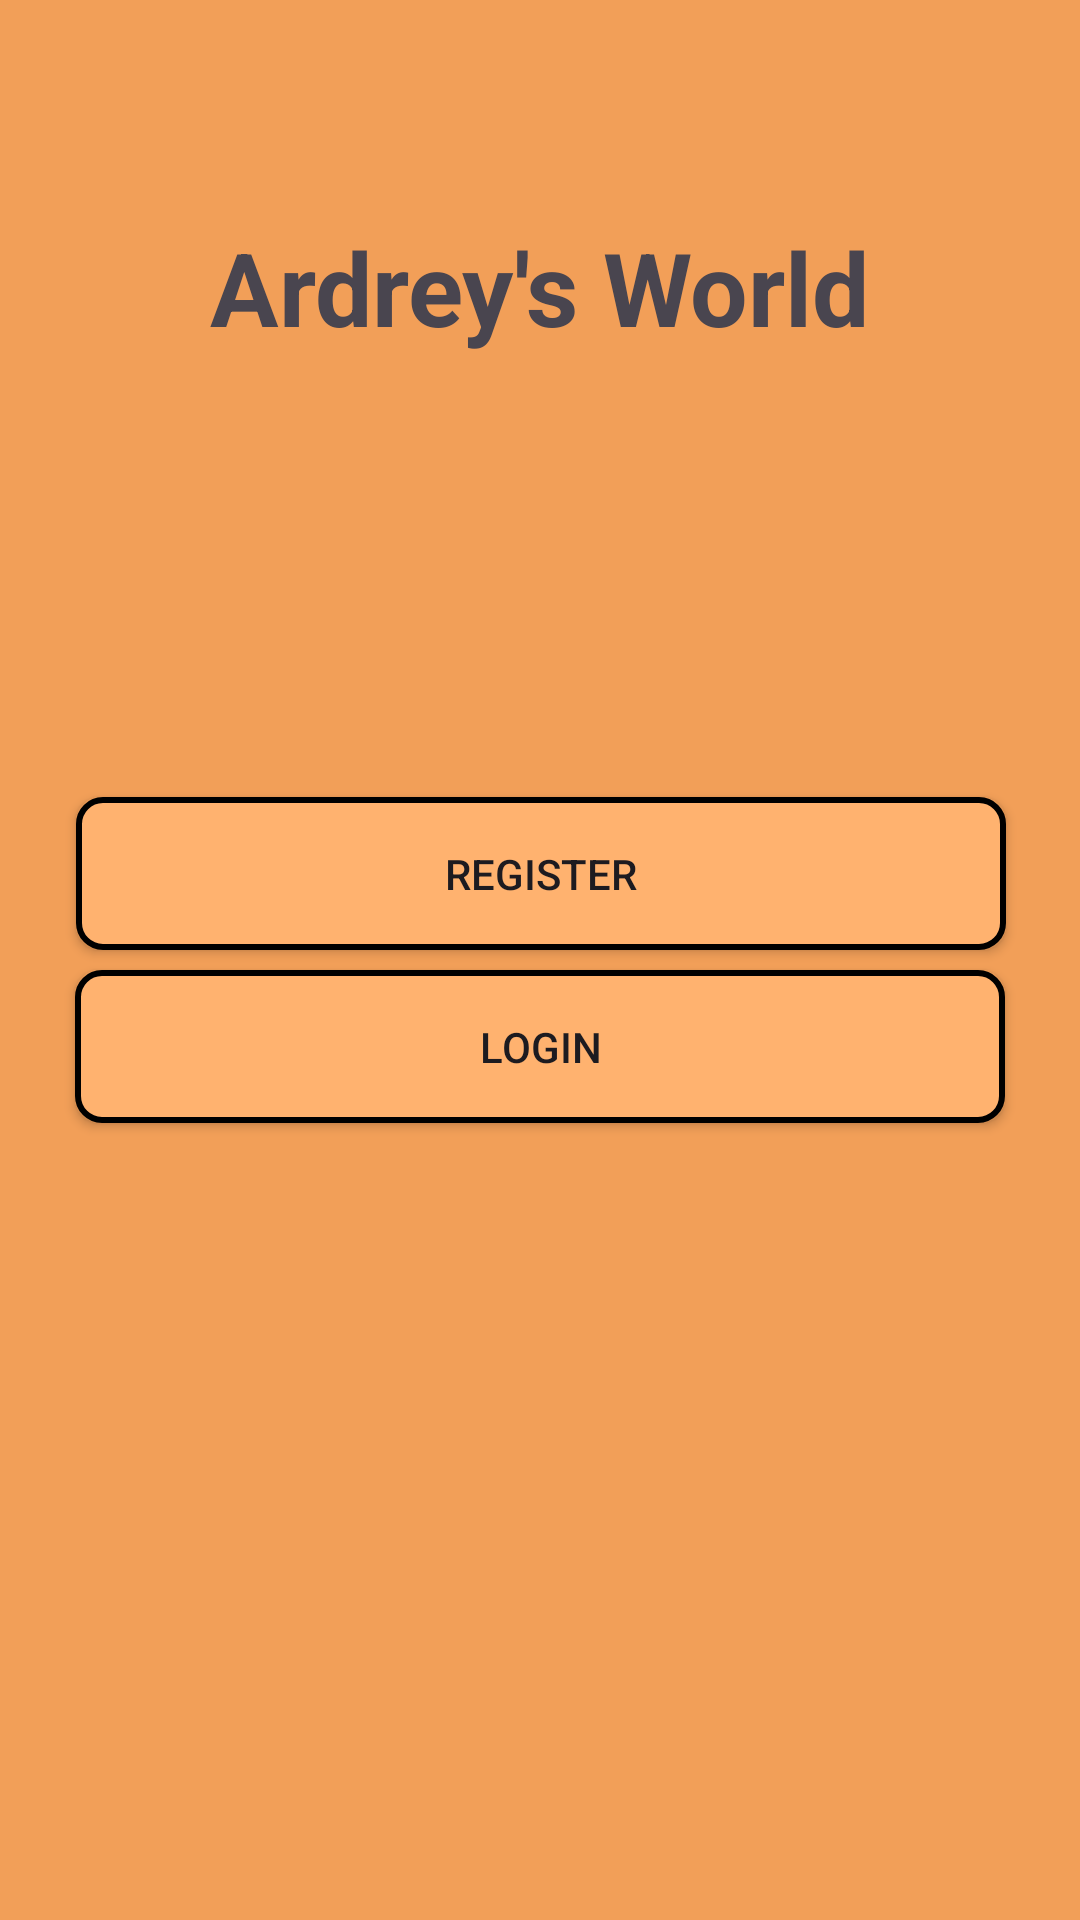

Reconstruct the res/layout file that produces this screen, plus the resources it refers to.
<!-- AndroidManifest.xml: application theme Theme.SeatWork -->
<!-- res/layout/activity_main.xml -->
<?xml version="1.0" encoding="utf-8"?>
<androidx.constraintlayout.widget.ConstraintLayout xmlns:android="http://schemas.android.com/apk/res/android"
    xmlns:app="http://schemas.android.com/apk/res-auto"
    xmlns:tools="http://schemas.android.com/tools"
    android:id="@+id/main"
    android:layout_width="match_parent"
    android:layout_height="match_parent"
    android:background="#F29F58"
    tools:context=".MainActivity">

    <TextView
        android:id="@+id/textView"
        android:layout_width="wrap_content"
        android:layout_height="wrap_content"
        android:text="Ardrey's World"
        android:textStyle="bold"
        android:textSize="34sp"
        app:layout_constraintBottom_toBottomOf="parent"
        app:layout_constraintEnd_toEndOf="parent"
        app:layout_constraintStart_toStartOf="parent"
        app:layout_constraintTop_toTopOf="parent"
        app:layout_constraintVertical_bias="0.123" />

    <androidx.appcompat.widget.AppCompatButton
        android:id="@+id/navigateToLoginPageButton"
        android:layout_width="310dp"
        android:layout_height="51dp"
        android:background="@drawable/custom_button"
        android:text="Login"

        app:layout_constraintBottom_toBottomOf="parent"
        app:layout_constraintEnd_toEndOf="parent"
        app:layout_constraintStart_toStartOf="parent"
        app:layout_constraintTop_toTopOf="parent"
        app:layout_constraintVertical_bias="0.549" />


    <androidx.appcompat.widget.AppCompatButton
        android:id="@+id/navigateToRegisterPageButton"
        android:layout_width="310dp"
        android:layout_height="51dp"
        android:background="@drawable/custom_button"
        android:text="Register"
        app:layout_constraintBottom_toBottomOf="parent"
        app:layout_constraintEnd_toEndOf="parent"
        app:layout_constraintHorizontal_bias="0.504"
        app:layout_constraintStart_toStartOf="parent"
        app:layout_constraintTop_toTopOf="parent"
        app:layout_constraintVertical_bias="0.451" />

</androidx.constraintlayout.widget.ConstraintLayout>
<!-- resources referenced by this layout -->
<resources>
  <!-- drawable custom_button (drawable) -->
  <?xml version="1.0" encoding="utf-8"?>
  <shape xmlns:android="http://schemas.android.com/apk/res/android">
      <stroke android:color="@color/black" android:width="2dp"/>
      <corners android:radius="8dp"/>
      <solid android:color="#FFB26F" />
  </shape>
  <style name="Theme.SeatWork" parent="Base.Theme.SeatWork" />
  <style name="Base.Theme.SeatWork" parent="Theme.Material3.DayNight.NoActionBar">
          
          
      </style>
  <!-- not gathered from this repository: default colours our renderer supplied (Android Studio template values) -->
  <color name="black">#FF000000</color>
</resources>
